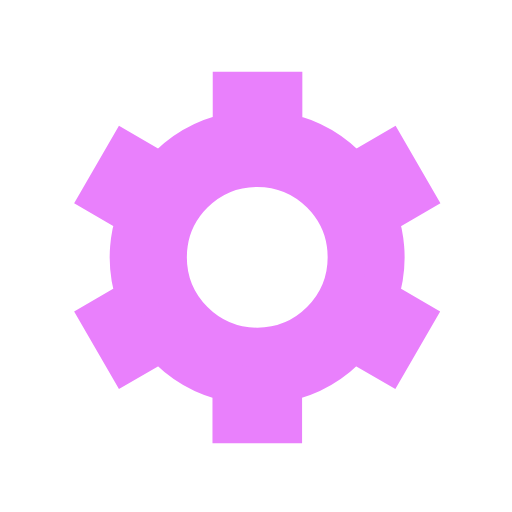
t = 0.00 s
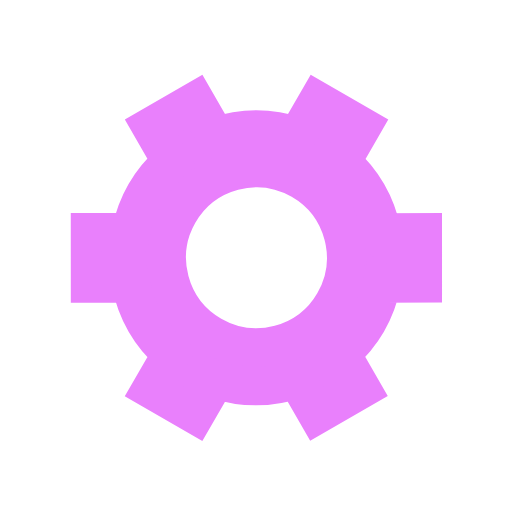
t = 0.50 s
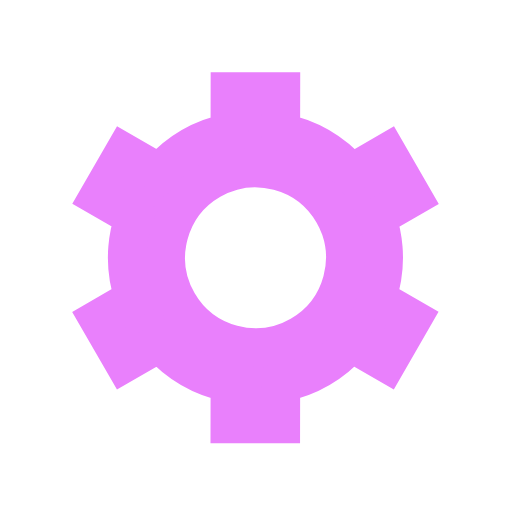
t = 1.00 s
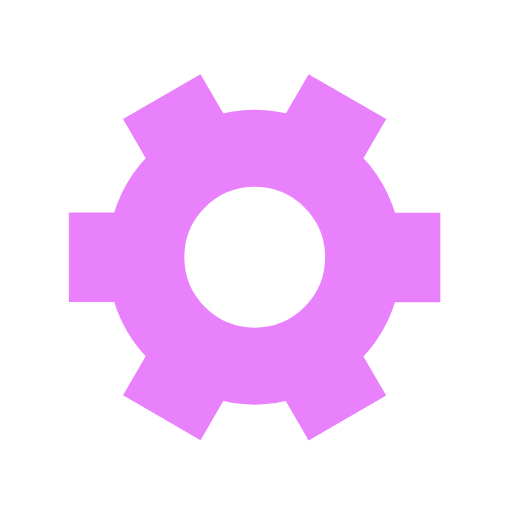
t = 1.50 s

The animated SVG that drew these frames (rendered in a browser with its animation timeline set to each time). Animation: 1 SMIL element (animateTransform=1); one cycle of 2.00 s, repeats indefinitely.

﻿<svg xmlns='http://www.w3.org/2000/svg' viewBox='0 0 200 200'><path fill='#E980FC' stroke='#E980FC' stroke-width='15' transform-origin='center' d='m148 84.7 13.8-8-10-17.3-13.8 8a50 50 0 0 0-27.4-15.9v-16h-20v16A50 50 0 0 0 63 67.4l-13.8-8-10 17.3 13.8 8a50 50 0 0 0 0 31.7l-13.8 8 10 17.3 13.8-8a50 50 0 0 0 27.5 15.9v16h20v-16a50 50 0 0 0 27.4-15.9l13.8 8 10-17.3-13.8-8a50 50 0 0 0 0-31.7Zm-47.5 50.8a35 35 0 1 1 0-70 35 35 0 0 1 0 70Z'><animateTransform type='rotate' attributeName='transform' calcMode='spline' dur='2' values='0;120' keyTimes='0;1' keySplines='0 0 1 1' repeatCount='indefinite'></animateTransform></path></svg>